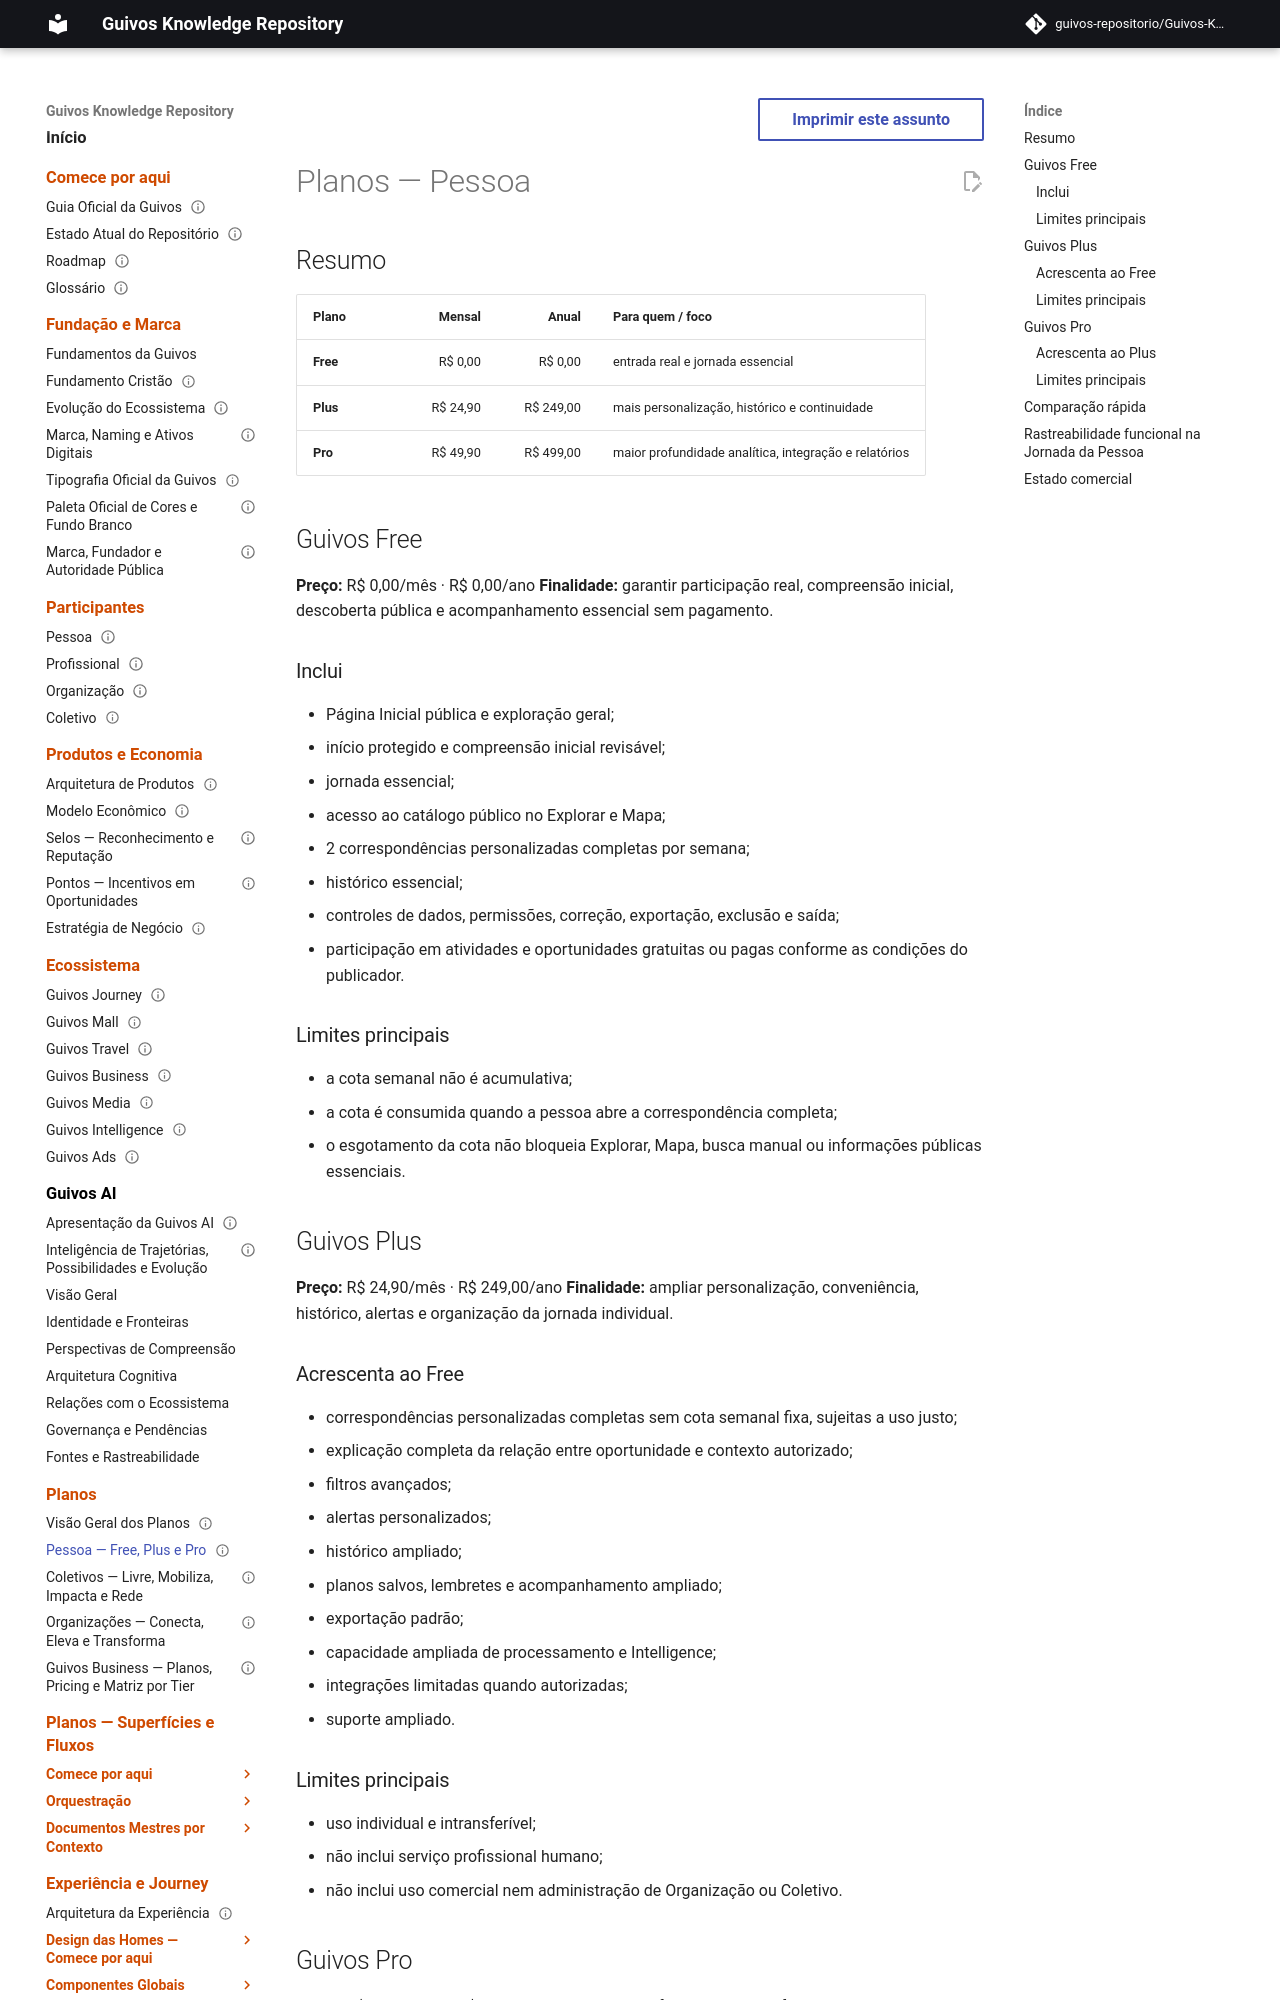

repository: guivos-repositorio/Guivos-Knowledge-Repository · page: plans/person/index.html · generator: mkdocs

---
id: GKR-PLANS-PERSON-001
title: Planos — Pessoa
status: active
version: 1.1.0
owner: Guivos
last_updated: 2026-09-20
normative: false
depends_on:
  - GEM-004-A1
  - GEM-004-PLAN-TAXONOMY-AUTHORITY-001
---

# Planos — Pessoa

## Resumo

| Plano | Mensal | Anual | Para quem / foco |
|---|---:|---:|---|
| **Free** | R$ 0,00 | R$ 0,00 | entrada real e jornada essencial |
| **Plus** | R$ 24,90 | R$ 249,00 | mais personalização, histórico e continuidade |
| **Pro** | R$ 49,90 | R$ 499,00 | maior profundidade analítica, integração e relatórios |

## Guivos Free

**Preço:** R$ 0,00/mês · R$ 0,00/ano
**Finalidade:** garantir participação real, compreensão inicial, descoberta pública e acompanhamento essencial sem pagamento.

### Inclui

- Página Inicial pública e exploração geral;
- início protegido e compreensão inicial revisável;
- jornada essencial;
- acesso ao catálogo público no Explorar e Mapa;
- 2 correspondências personalizadas completas por semana;
- histórico essencial;
- controles de dados, permissões, correção, exportação, exclusão e saída;
- participação em atividades e oportunidades gratuitas ou pagas conforme as condições do publicador.

### Limites principais

- a cota semanal não é acumulativa;
- a cota é consumida quando a pessoa abre a correspondência completa;
- o esgotamento da cota não bloqueia Explorar, Mapa, busca manual ou informações públicas essenciais.

## Guivos Plus

**Preço:** R$ 24,90/mês · R$ 249,00/ano
**Finalidade:** ampliar personalização, conveniência, histórico, alertas e organização da jornada individual.

### Acrescenta ao Free

- correspondências personalizadas completas sem cota semanal fixa, sujeitas a uso justo;
- explicação completa da relação entre oportunidade e contexto autorizado;
- filtros avançados;
- alertas personalizados;
- histórico ampliado;
- planos salvos, lembretes e acompanhamento ampliado;
- exportação padrão;
- capacidade ampliada de processamento e Intelligence;
- integrações limitadas quando autorizadas;
- suporte ampliado.

### Limites principais

- uso individual e intransferível;
- não inclui serviço profissional humano;
- não inclui uso comercial nem administração de Organização ou Coletivo.

## Guivos Pro

**Preço:** R$ 49,90/mês · R$ 499,00/ano
**Finalidade:** oferecer maior profundidade analítica, integração autorizada, relatórios e acompanhamento avançado.
